Run: headless pygame with SDL's dummy video driver; simulated clock (each Clock.tick advances the game by its frame time, no real sleeping); random seed 0; keys injected as events and as key.get_pressed() state; no mouse input.
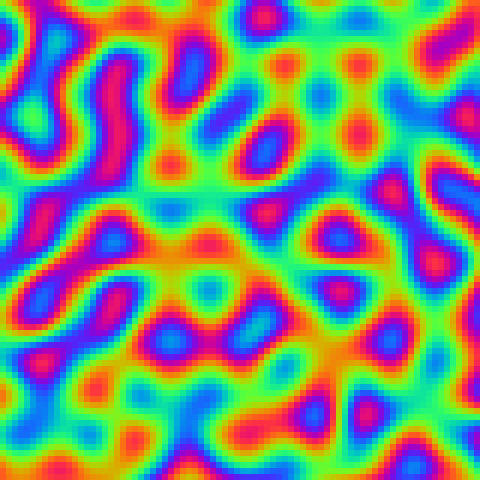
Frame 1 of 4 · flips 1–60 · no input
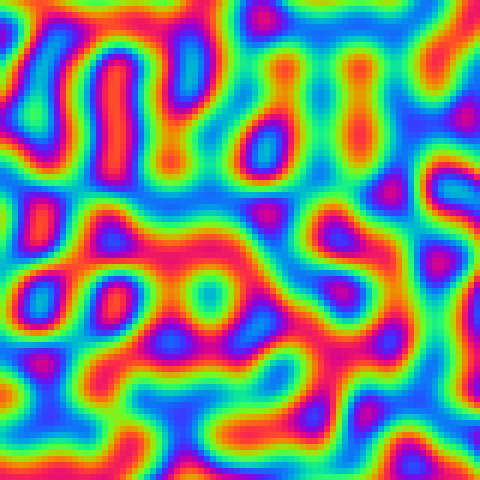
Frame 2 of 4 · flips 61–180 · tapped SPACE, RETURN · held RIGHT (→), D
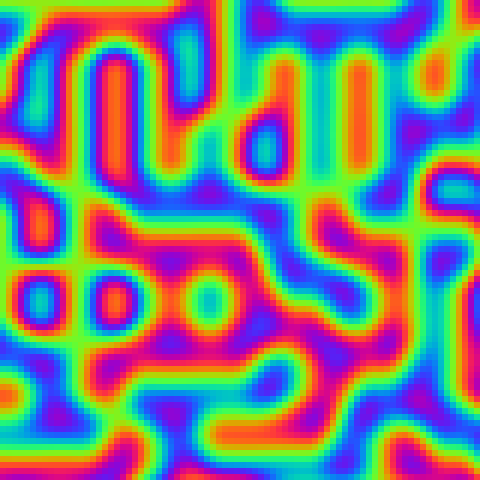
Frame 3 of 4 · flips 181–300 · held DOWN (↓), S
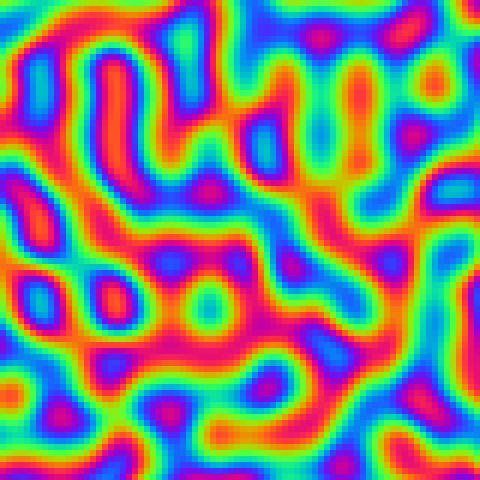
Frame 4 of 4 · flips 301–420 · held LEFT (←), A, UP (↑), W

The pygame program that drew these frames:

import pygame
import math
import sys

permutation = [
    151, 160, 137, 91, 90, 15, 131, 13, 201, 95, 96, 53, 194, 233, 7, 225,
    140, 36, 103, 30, 69, 142, 8, 99, 37, 240, 21, 10, 23, 190, 6, 148,
    247, 120, 234, 75, 0, 26, 197, 62, 94, 252, 219, 203, 117, 35, 11, 32,
    57, 177, 33, 88, 237, 149, 56, 87, 174, 20, 125, 136, 171, 168, 68, 175,
    74, 165, 71, 134, 139, 48, 27, 166, 77, 146, 158, 231, 83, 111, 229, 122,
    60, 211, 133, 230, 220, 105, 92, 41, 55, 46, 245, 40, 244, 102, 143, 54,
    65, 25, 63, 161, 1, 216, 80, 73, 209, 76, 132, 187, 208, 89, 18, 169,
    200, 196, 135, 130, 116, 188, 159, 86, 164, 100, 109, 198, 173, 186, 3, 64,
    52, 217, 226, 250, 124, 123, 5, 202, 38, 147, 118, 126, 255, 82, 85, 212,
    207, 206, 59, 227, 47, 16, 58, 17, 182, 189, 28, 42, 223, 183, 170, 213,
    119, 248, 152, 2, 44, 154, 163, 70, 221, 153, 101, 155, 167, 43, 172, 9,
    129, 22, 39, 253, 19, 98, 108, 110, 79, 113, 224, 232, 178, 185, 112, 104,
    218, 246, 97, 228, 251, 34, 242, 193, 238, 210, 144, 12, 191, 179, 162, 241,
    81, 51, 145, 235, 249, 14, 239, 107, 49, 192, 214, 31, 181, 199, 106, 157,
    184, 84, 204, 176, 115, 121, 50, 45, 127, 4, 150, 254, 138, 236, 205, 93,
    222, 114, 67, 29, 24, 72, 243, 141, 128, 195, 78, 66, 215, 61, 156, 180
]

p = permutation * 2


def fade(t):
    return ((6 * t - 15) * t + 10) * t * t * t


def lerp(t, a1, a2):
    return a1 + t * (a2 - a1)


def dot(v1, v2): return v1[0] * v2[0] + v1[1] * v2[1]


def getConstantVector(v, time):
    h = v % 4
    if h == 0:
        base_angle = math.pi / 4  # 45 degrees top right
    elif h == 1:
        base_angle = 3 * math.pi / 4  # 135 degrees top left
    elif h == 2:
        base_angle = 5 * math.pi / 4  # 225 degrees bottom left
    elif h == 3:
        base_angle = 7 * math.pi / 4  # 315 degrees bottom right

    current_angle = base_angle + time

    return (math.cos(current_angle), math.sin(current_angle))



def perlin(x, y, time):

    X = math.floor(x) & 255
    Y = math.floor(y) & 255

    xf = x - math.floor(x)
    yf = y - math.floor(y)

    topRight = (xf - 1.0, yf - 1.0)
    topLeft = (xf, yf - 1.0)
    bottomRight = (xf - 1.0, yf)
    bottomLeft = (xf, yf)

    valueTopRight = p[p[X + 1] + Y + 1]
    valueTopLeft = p[p[X] + Y + 1]
    valueBottomRight = p[p[X + 1] + Y]
    valueBottomLeft = p[p[X] + Y]

    dotTopRight = dot(topRight, getConstantVector(valueTopRight, time))
    dotTopLeft = dot(topLeft, getConstantVector(valueTopLeft, time))
    dotBottomRight = dot(bottomRight, getConstantVector(valueBottomRight, time))
    dotBottomLeft = dot(bottomLeft, getConstantVector(valueBottomLeft, time))

    u = fade(xf)
    v = fade(yf)

    x1 = lerp(u, dotBottomLeft, dotBottomRight)
    x2 = lerp(u, dotTopLeft, dotTopRight)

    return lerp(v, x1, x2)


pygame.init()

REAL_WIDTH, REAL_HEIGHT = 80, 80
SCALE = 6
WINDOW_WIDTH = REAL_WIDTH * SCALE
WINDOW_HEIGHT = REAL_HEIGHT * SCALE

screen = pygame.display.set_mode((WINDOW_WIDTH, WINDOW_HEIGHT))
pygame.display.set_caption("Perlin Plasma")
surface = pygame.Surface((REAL_WIDTH, REAL_HEIGHT))

clock = pygame.time.Clock()
time = 0.0
frequency = 0.08

running = True
while running:
    for event in pygame.event.get():
        if event.type == pygame.QUIT:
            running = False

    for x in range(REAL_WIDTH):
        for y in range(REAL_HEIGHT):
            n = perlin(x * frequency, y * frequency, time)

            r = int((math.sin(n * 10) + 1) / 2 * 255)
            g = int((math.sin(n * 10 + 2.0) + 1) / 2 * 255)
            b = int((math.sin(n * 10 + 4.0) + 1) / 2 * 255)

            surface.set_at((x, y), (r, g, b))

    scaled_surface = pygame.transform.scale(surface, (WINDOW_WIDTH, WINDOW_HEIGHT))
    screen.blit(scaled_surface, (0, 0))
    pygame.display.flip()

    time += 0.05

pygame.quit()
sys.exit()
